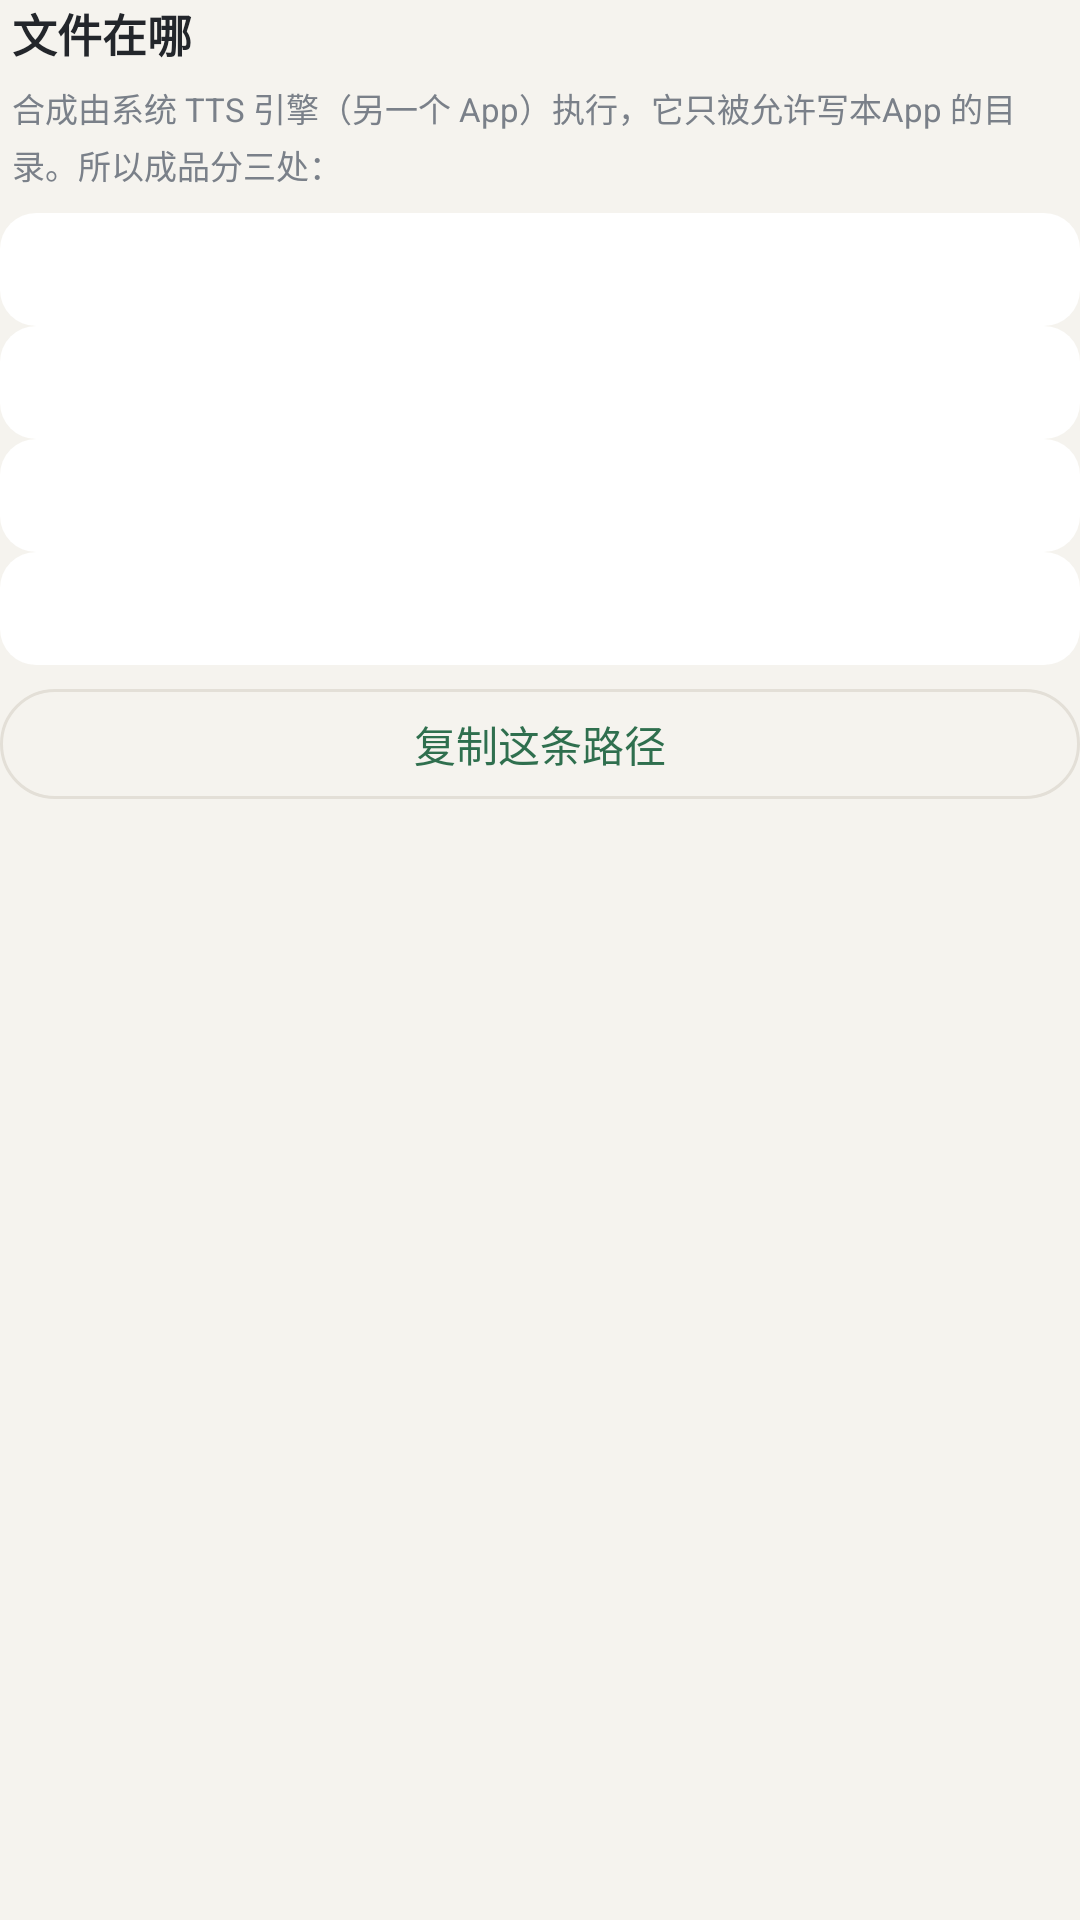

Layout XML and referenced resources for this Android screen:
<!-- AndroidManifest.xml: application theme AppTheme -->
<!-- res/layout/sheet_where_files.xml -->
<?xml version="1.0" encoding="utf-8"?>
<LinearLayout xmlns:android="http://schemas.android.com/apk/res/android"
    android:layout_width="match_parent"
    android:layout_height="wrap_content"
    android:orientation="vertical"
    android:paddingBottom="6dp">

    <TextView
        android:layout_width="match_parent"
        android:layout_height="wrap_content"
        android:paddingLeft="4dp"
        android:paddingRight="4dp"
        android:text="@string/where_title"
        android:textColor="@color/text_main"
        android:textSize="15sp"
        android:textStyle="bold" />

    <TextView
        android:layout_width="match_parent"
        android:layout_height="wrap_content"
        android:layout_marginTop="6dp"
        android:lineSpacingExtra="3dp"
        android:paddingLeft="4dp"
        android:paddingRight="4dp"
        android:text="@string/where_desc"
        android:textColor="@color/text_sub"
        android:textSize="11sp" />

    <LinearLayout
        android:id="@+id/where_music"
        style="@style/SettingRow"
        android:layout_marginTop="8dp">

        <TextView
            android:id="@+id/tv_where_music"
            style="@style/WhereTitle"
            android:layout_width="0dp"
            android:layout_height="wrap_content"
            android:layout_weight="1" />
    </LinearLayout>

    <LinearLayout
        android:id="@+id/where_download"
        style="@style/SettingRow">

        <TextView
            android:id="@+id/tv_where_download"
            style="@style/WhereTitle"
            android:layout_width="0dp"
            android:layout_height="wrap_content"
            android:layout_weight="1" />
    </LinearLayout>

    <LinearLayout
        android:id="@+id/where_internal"
        style="@style/SettingRow">

        <TextView
            android:id="@+id/tv_where_internal"
            style="@style/WhereTitle"
            android:layout_width="0dp"
            android:layout_height="wrap_content"
            android:layout_weight="1" />
    </LinearLayout>

    <LinearLayout
        android:id="@+id/where_custom"
        style="@style/SettingRow">

        <TextView
            android:id="@+id/tv_where_custom"
            style="@style/WhereTitle"
            android:layout_width="0dp"
            android:layout_height="wrap_content"
            android:layout_weight="1" />
    </LinearLayout>

    <TextView
        android:id="@+id/btn_copy_public_path"
        style="@style/BtnGhost"
        android:layout_width="match_parent"
        android:layout_height="wrap_content"
        android:layout_marginTop="8dp"
        android:text="@string/where_copy_path" />
</LinearLayout>
<!-- resources referenced by this layout -->
<resources>
  <color name="text_main">#23262B</color>
  <color name="text_sub">#7A8089</color>
  <string name="where_copy_path">复制这条路径</string>
  <string name="where_desc">合成由系统 TTS 引擎（另一个 App）执行，它只被允许写本App 的目录。所以成品分三处：</string>
  <string name="where_title">文件在哪</string>
  <style name="BtnGhost">
          <item name="android:background">@drawable/bg_btn_ghost</item>
          <item name="android:textColor">@color/primary</item>
          <item name="android:textSize">14sp</item>
          <item name="android:paddingLeft">14dp</item>
          <item name="android:paddingRight">14dp</item>
          <item name="android:paddingTop">8dp</item>
          <item name="android:paddingBottom">8dp</item>
          <item name="android:gravity">center</item>
      </style>
  <style name="SettingRow">
          <item name="android:layout_width">match_parent</item>
          <item name="android:layout_height">wrap_content</item>
          <item name="android:background">@drawable/bg_row_press</item>
          <item name="android:gravity">center_vertical</item>
          <item name="android:orientation">horizontal</item>
          <item name="android:paddingLeft">12dp</item>
          <item name="android:paddingTop">10dp</item>
          <item name="android:paddingRight">12dp</item>
          <item name="android:paddingBottom">10dp</item>
      </style>
  <style name="WhereTitle">
          <item name="android:layout_width">match_parent</item>
          <item name="android:layout_height">wrap_content</item>
          <item name="android:textColor">@color/text_main</item>
          <item name="android:textSize">13sp</item>
      </style>
  <style name="AppTheme" parent="@android:style/Theme.Material.Light.DarkActionBar">
          <item name="android:colorPrimary">@color/primary</item>
          <item name="android:colorPrimaryDark">@color/primary_dark</item>
          <item name="android:colorAccent">@color/accent</item>
          <item name="android:windowBackground">@color/bg</item>
      </style>
  <!-- drawable bg_btn_ghost (drawable) -->
  <?xml version="1.0" encoding="utf-8"?>
  <shape xmlns:android="http://schemas.android.com/apk/res/android" android:shape="rectangle">
      <solid android:color="#00000000" />
      <corners android:radius="20dp" />
      <stroke android:width="1dp" android:color="@color/line" />
  </shape>
  <color name="primary">#2F6F4E</color>
  <!-- drawable bg_row_press (drawable) -->
  <?xml version="1.0" encoding="utf-8"?>
  <selector xmlns:android="http://schemas.android.com/apk/res/android">
      <item android:state_pressed="true">
          <shape android:shape="rectangle">
              <solid android:color="#EFEDE7" />
              <corners android:radius="12dp" />
          </shape>
      </item>
      <item>
          <shape android:shape="rectangle">
              <solid android:color="@color/card" />
              <corners android:radius="12dp" />
          </shape>
      </item>
  </selector>
  <color name="primary_dark">#245740</color>
  <color name="accent">#C9782F</color>
  <color name="bg">#F5F3EE</color>
  <color name="line">#E3DFD7</color>
  <color name="card">#FFFFFF</color>
</resources>
